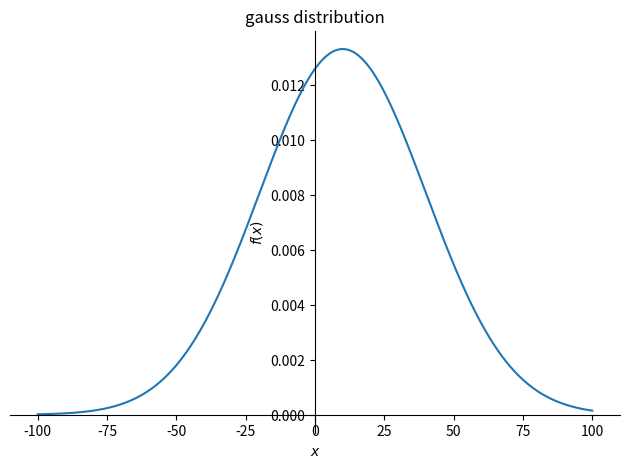
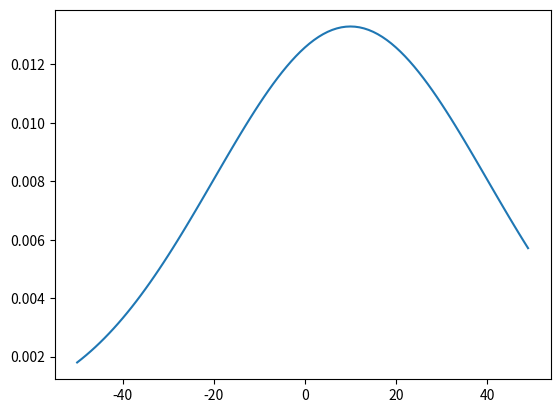

These charts were generated, in order, by the following Python code:
import sympy as sym
from sympy import Symbol
from sympy import pprint
import sympy.plotting as syp
import matplotlib.pyplot as plt

sigma = Symbol('sigma')
x = Symbol('x')
mu = Symbol('mu')

pprint(2*sym.pi*sigma)
print(2*sym.pi*sigma)

print(sym.sqrt(2*sym.pi*sigma))
pprint(1/(sym.sqrt(2*sym.pi*sigma**2)))

#Gauss Dağılım Fonksiyonu
part_1 = 1/(sym.sqrt(2*sym.pi*sigma**2))
part_2 = sym.exp(-1*((x-mu)**2/(2*sigma**2)))
my_gauss_function = part_1 * part_2
print("my gauss function is: ")
pprint(my_gauss_function)

syp.plot(my_gauss_function.subs({mu:10,sigma:30}),(x , -100 , 100),title = 'gauss distribution')

x_values = []
y_values = []
for value in range(-50,50):
    y = my_gauss_function.subs({mu:10,sigma:30,x:value}).evalf()
    y_values.append(y)
    x_values.append(value)
    print(value,y)

plt.plot(x_values,y_values)
plt.show()
